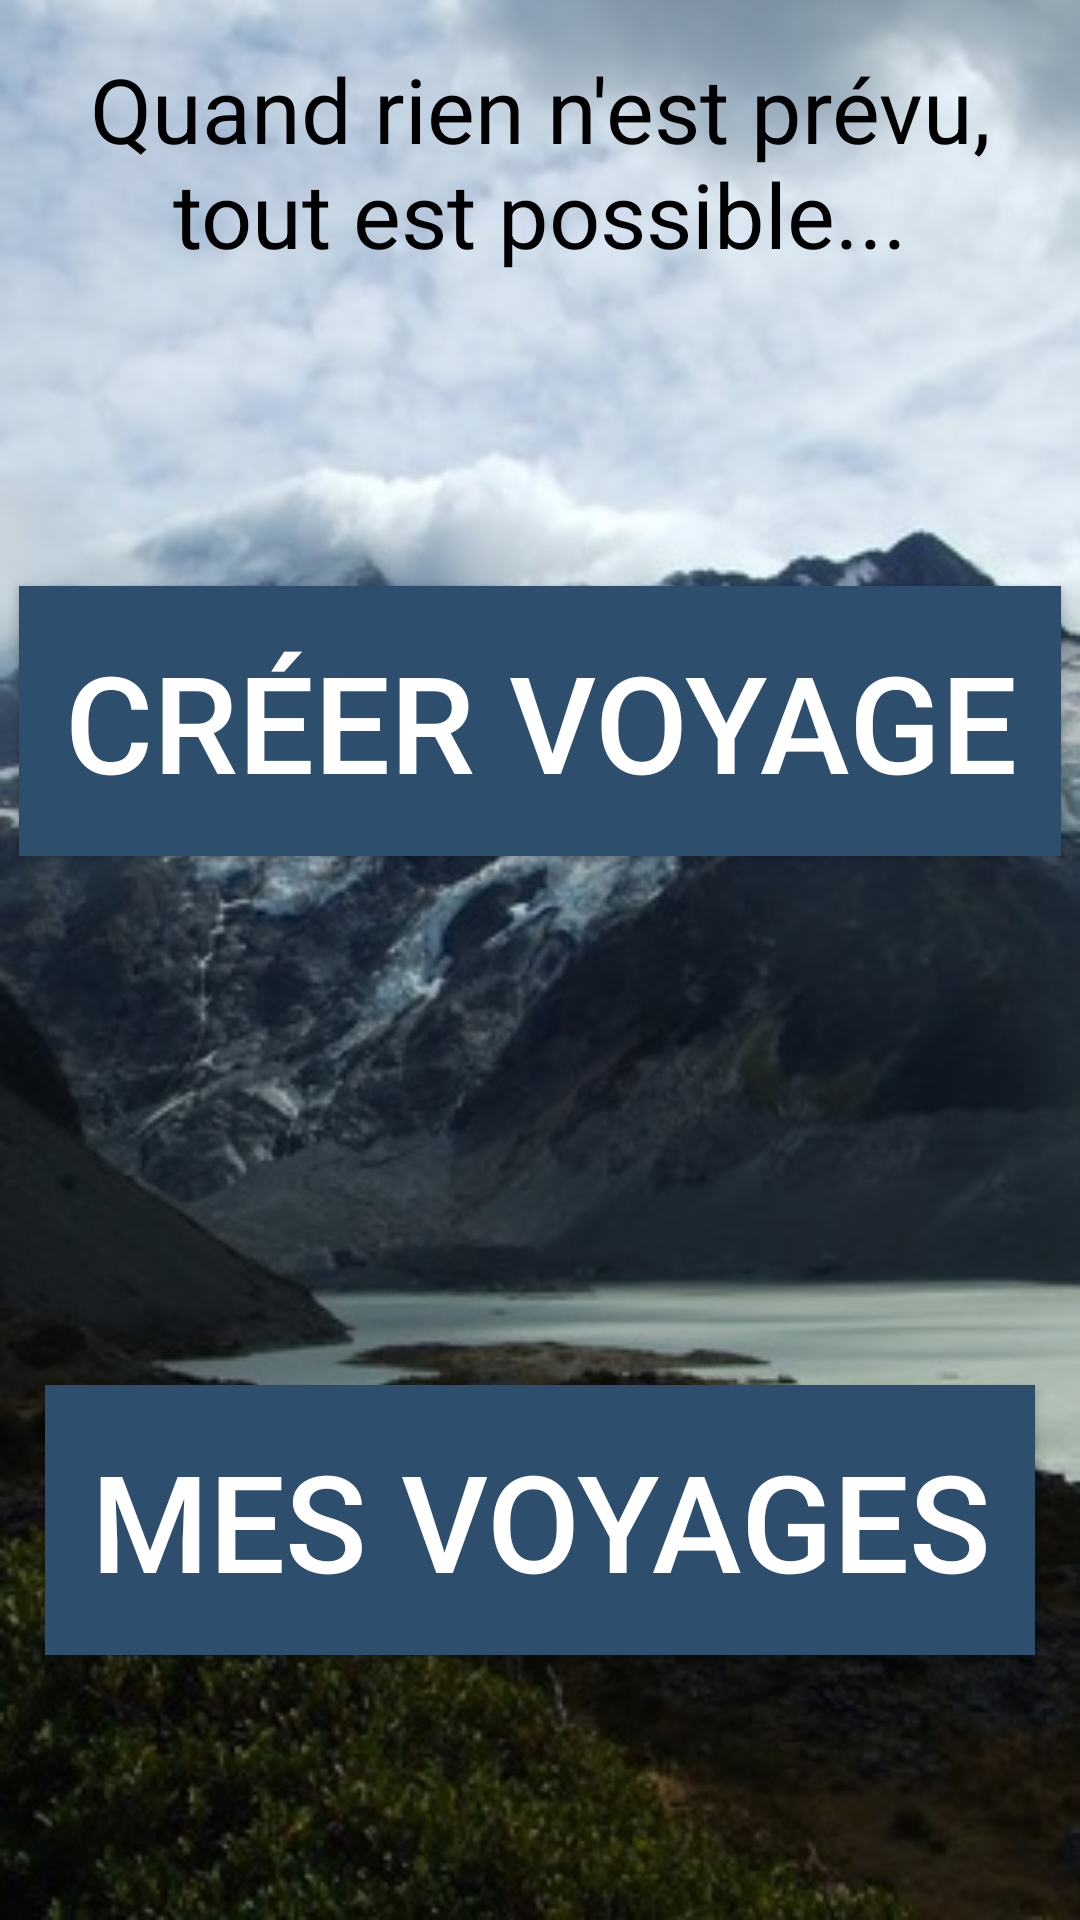

Android layout source for this screen:
<!-- AndroidManifest.xml: application theme AppTheme -->
<!-- res/layout/activity_home.xml -->
<?xml version="1.0" encoding="utf-8"?>
<LinearLayout xmlns:android="http://schemas.android.com/apk/res/android"
    xmlns:app="http://schemas.android.com/apk/res-auto"
    xmlns:tools="http://schemas.android.com/tools"
    android:layout_width="match_parent"
    android:layout_height="match_parent"
    android:orientation="vertical"
    android:background="@drawable/fond_home"
    tools:context=".Activities.HomeActivity">

    <TextView
        android:id="@+id/textView"
        android:layout_weight="0"
        android:layout_width="match_parent"
        android:layout_height="wrap_content"
        android:gravity="center"
        android:text="@string/quote"
        android:textColor="#000000"
        android:layout_margin="@dimen/home_layout_margin_quote"
        android:textSize="@dimen/home_text_size_quote" />

    <LinearLayout
        android:layout_width="match_parent"
        android:layout_height="match_parent"
        android:gravity="center"
        android:layout_weight="1">
        <Button
            android:id="@+id/button"
            android:layout_width="wrap_content"
            android:layout_height="wrap_content"
            android:padding="@dimen/home_padding_button"
            android:background="@color/colorPrimary"
            android:onClick="createATrip"
            android:text="@string/create_trip"
            android:textColor="@color/colorAccent"
            android:textSize="@dimen/home_text_size_button" />
    </LinearLayout>


    <LinearLayout
        android:layout_width="match_parent"
        android:layout_height="match_parent"
        android:gravity="center"
        android:layout_weight="1">
        <Button
            android:id="@+id/button2"
            android:layout_width="wrap_content"
            android:layout_height="wrap_content"
            android:padding="@dimen/home_padding_button"
            android:background="@color/colorPrimary"
            android:onClick="listTrips"
            android:text="@string/my_trips"
            android:textColor="@color/colorAccent"
            android:textSize="@dimen/home_text_size_button"/>
    </LinearLayout>

</LinearLayout>
<!-- resources referenced by this layout -->
<resources>
  <color name="colorAccent">#ffffff</color>
  <color name="colorPrimary">#2d4e6c</color>
  <dimen name="home_layout_margin_quote">16dp</dimen>
  <dimen name="home_padding_button">15dp</dimen>
  <dimen name="home_text_size_button">45sp</dimen>
  <dimen name="home_text_size_quote">30sp</dimen>
  <!-- drawable fond_home: jpg bitmap (drawable, 65277 bytes) -->
  <string name="create_trip">Créer voyage</string>
  <string name="my_trips">Mes voyages</string>
  <string name="quote">Quand rien n\'est prévu, tout est possible...</string>
  <style name="AppTheme" parent="Theme.AppCompat.DayNight.NoActionBar">
          <item name="android:windowBackground">@drawable/background_image</item>
          <item name="android:textColor">@color/black</item>
      </style>
  <!-- drawable background_image: jpg bitmap (drawable, 2699 bytes) -->
  <color name="black">#000000</color>
</resources>
